Run: headless pygame with SDL's dummy video driver; simulated clock (each Clock.tick advances the game by its frame time, no real sleeping); random seed 0; keys injected as events and as key.get_pressed() state; mouse plan: one left click at the window centre at the start of phase 2, then a move to the lower-right quarter at the start of phase 3.
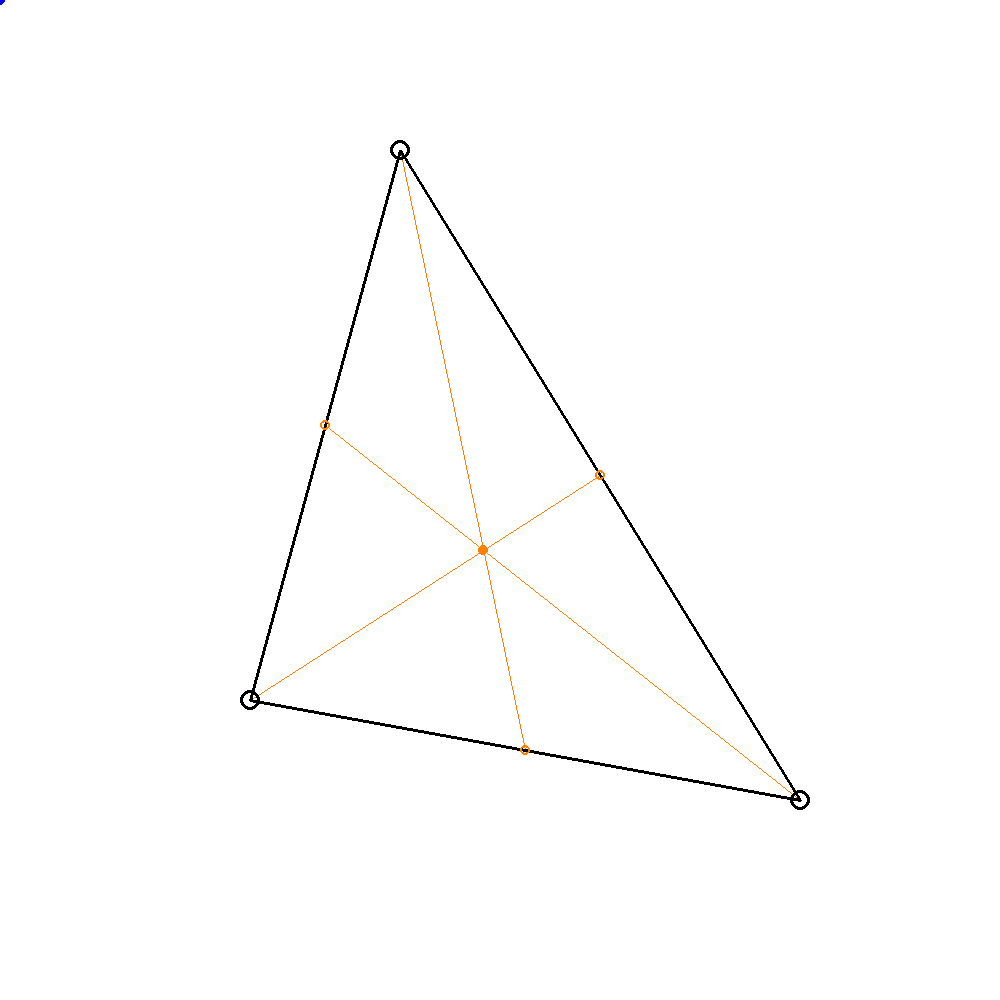
Frame 1 of 4 · flips 1–60 · no input
Frame 2 of 4 · flips 61–180 · clicked the window centre · tapped SPACE, RETURN · held RIGHT (→), D · screen unchanged from frame 1, image omitted
Frame 3 of 4 · flips 181–300 · moved the mouse to the lower-right quarter · held DOWN (↓), S · screen unchanged from frame 2, image omitted
Frame 4 of 4 · flips 301–420 · held LEFT (←), A, UP (↑), W · screen unchanged from frame 3, image omitted

The pygame program that drew these frames:

import math
import random
import pygame

class Triangle:
    def __init__(self,winSize):
        x,y = winSize
        self.points = [[400,150],[250,700],[800,800]]
        self.angles = [0,0,0]
        self.bisectorPoints = [None,None,None]
        self.sideSlopes = [0,0,0]
        self.perpBisectorPoints = [None,None,None]
        self.altitudes = [None,None,None]
        self.update()

    def distance(self,p1,p2):
        return (((p1[0] - p2[0]) ** 2) + ((p1[1] - p2[1]) ** 2)) ** 0.5

    def magnitude(self, vec):
        return ((vec[0] ** 2) + (vec[1] ** 2)) ** 0.5

    def getInfo(self):
        return [self.points,self.bisectorPoints,self.centroid,self.perpBisectorPoints,self.circumcenter,self.altitudes,self.orthocenter]

    def update(self):
        self.findAngles()
        self.findLineBisectorPoints()
        self.findSideSlopes()
        self.findPerpBisectorPoints()
        self.findAltitudes()

    def findAngles(self):
        for i in range(3):
            self.angles[i] = math.degrees(math.acos(((self.distance(self.points[i],self.points[i-1]) ** 2) + (self.distance(self.points[i],self.points[i-2]) ** 2) - (self.distance(self.points[i-1],self.points[i-2]) ** 2)) /
                (2 * self.distance(self.points[i],self.points[i-1]) * self.distance(self.points[i],self.points[i-2]))))

    def findLineBisectorPoints(self):
        for i in range(3):
            self.bisectorPoints[i] = ((self.points[i][0] + self.points[i-1][0]) / 2, (self.points[i][1] + self.points[i-1][1]) / 2)
        self.centroid = (self.bisectorPoints[2][0] + ((self.points[0][0] - self.bisectorPoints[2][0]) / 3),
                        self.bisectorPoints[2][1] + ((self.points[0][1] - self.bisectorPoints[2][1]) / 3))

    def findSideSlopes(self):
        for i in range(3):
            if self.points[i][0] != self.points[i-1][0]:
                self.sideSlopes[i] = (self.points[i][1] - self.points[i-1][1]) / (self.points[i][0] - self.points[i-1][0])
            else:
                if self.points[i][1] > self.points[i-1][1]:
                    self.sideSlopes[i] = math.inf
                else:
                    self.sideSlopes[i] = -math.inf

    def findPerpBisectorPoints(self):
        for i in range(3):
            if (self.sideSlopes[i] == math.inf) or (self.sideSlopes[i] == -math.inf):
                m = 0
                self.perpBisectorPoints[i] = None
            elif self.sideSlopes[i] == 0:
                m = math.inf
                self.perpBisectorPoints[i] = None
            else:
                self.perpBisectorPoints[i] = None
        self.circumcenter = (0,0)

    def findAltitudes(self):
        for i in range(3):
            if (self.sideSlopes[i] == math.inf) or (self.sideSlopes[i] == -math.inf):
                m = 0
                self.perpBisectorPoints[i] = None
            elif self.sideSlopes[i] == 0:
                m = math.inf
                self.perpBisectorPoints[i] = None
            else:
                self.perpBisectorPoints[i] = None
        self.orthocenter = (0,0)

class App:
    def __init__(self,winSize=(500,500)):
        self.running = True
        self.clock = pygame.time.Clock()
        self.triangle = Triangle(winSize)
        self.drag = None
        pygame.init()
        self.window = pygame.display.set_mode(winSize)
        self.mainloop()

    def mainloop(self):
        while self.running:
            #keyboard processing
            keys = pygame.key.get_pressed()
            if keys[pygame.K_q]:
                pygame.event.post(pygame.event.Event(pygame.QUIT))

            #event processing
            for event in pygame.event.get():
                if event.type == pygame.QUIT:
                    pygame.quit()
                    self.running = False

                if event.type == pygame.MOUSEBUTTONDOWN:
                    if (self.distance(event.pos,self.triangle.points[0]) < 15):
                        self.drag = "A"
                    elif (self.distance(event.pos,self.triangle.points[1]) < 15):
                        self.drag = "B"
                    elif (self.distance(event.pos,self.triangle.points[2]) < 15):
                        self.drag = "C"

                if self.drag != None:
                    if self.drag == "A":
                        self.triangle.points[0] = pygame.mouse.get_pos()
                    elif self.drag == "B":
                        self.triangle.points[1] = pygame.mouse.get_pos()
                    elif self.drag == "C":
                        self.triangle.points[2] = pygame.mouse.get_pos()
                    self.triangle.update()

                if event.type == pygame.MOUSEBUTTONUP:
                    self.drag = None

            if not self.running:
                break

            self.window.fill((255,255,255))

            info = self.triangle.getInfo()
            main = info[0]
            bisectorPoints = info[1]
            centroid = info[2]
            perpBisectorPoints = info[3]
            circumcenter = info[4]
            altitudes = info[5]
            orthocenter = info[6]

            for i in range(3):
                pygame.draw.line(self.window,(255,127,0),bisectorPoints[i],main[i-2],1)

            for i in range(3):
                pygame.draw.line(self.window,(0,0,0),main[i],main[i-1],3)

            for i in range(3):
                pygame.draw.circle(self.window,(255,127,0),bisectorPoints[i],5,2)

            pygame.draw.circle(self.window,(255,127,0),centroid,5)
            pygame.draw.circle(self.window,(0,127,0),circumcenter,5)
            pygame.draw.circle(self.window,(0,0,255),orthocenter,5)

            for i in range(3):
                pygame.draw.circle(self.window,(0,0,0),main[i],10,3)

            pygame.display.flip()
            self.clock.tick(60)

    def distance(self,p1,p2):
        return (((p1[0] - p2[0]) ** 2) + ((p1[1] - p2[1]) ** 2)) ** 0.5

appOps = {"winSize":(1000,1000)}

a = App(**appOps)
